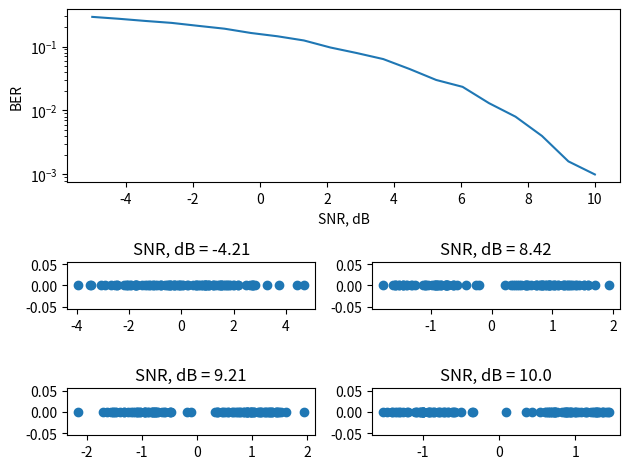

Write the Python code that produced this figure.
import matplotlib.pyplot as plt
import numpy as nm
N = 20 #количество значений SNR
BitsNumber = 10000 #количество бит
SignalNoiseRatioDb = nm.linspace(-5,10,N) #SNR в дб
SignalNoiseRatio = nm.pow(10,SignalNoiseRatioDb/10) #SNR
sigma = 1/(nm.sqrt(SignalNoiseRatio)) #ско
bits = nm.random.randint(0,2,BitsNumber) #массив битов
b = 2*bits - 1  #перевод в -1 1
BitsErrorRate = nm.zeros(N) #массив BER
signal = nm.zeros(BitsNumber)

for i in range(0,N):
    noise = sigma[i]*nm.random.randn(BitsNumber) #расчет шума
    signal = b + noise #добавляем шум
    recive = nm.zeros(BitsNumber) #массив приема
    recive[signal>0] = 1 
    recive[signal<0] =0
    errors=0
    errors+= nm.sum(recive!=bits) #количество ошибок
    BitsErrorRate[i] = errors/BitsNumber #BER

plt.subplot(4,2,(1,4))
plt.plot(SignalNoiseRatioDb,BitsErrorRate)
plt.yscale('log')
plt.xlabel("SNR, dB")
plt.ylabel("BER")

signalCount = 100
index = [1,17,18,19]
graph = [5,6,7,8]
signal = nm.zeros(signalCount)
for i in range(len(index)):
    plt.subplot(4,2,graph[i])
    signal = b[:signalCount] + sigma[index[i]]*nm.random.randn(signalCount)
    plt.title(f"SNR, dB = {round(SignalNoiseRatioDb[index[i]],2)}")
    plt.scatter(signal,nm.zeros(signalCount))

plt.tight_layout()
plt.show()
